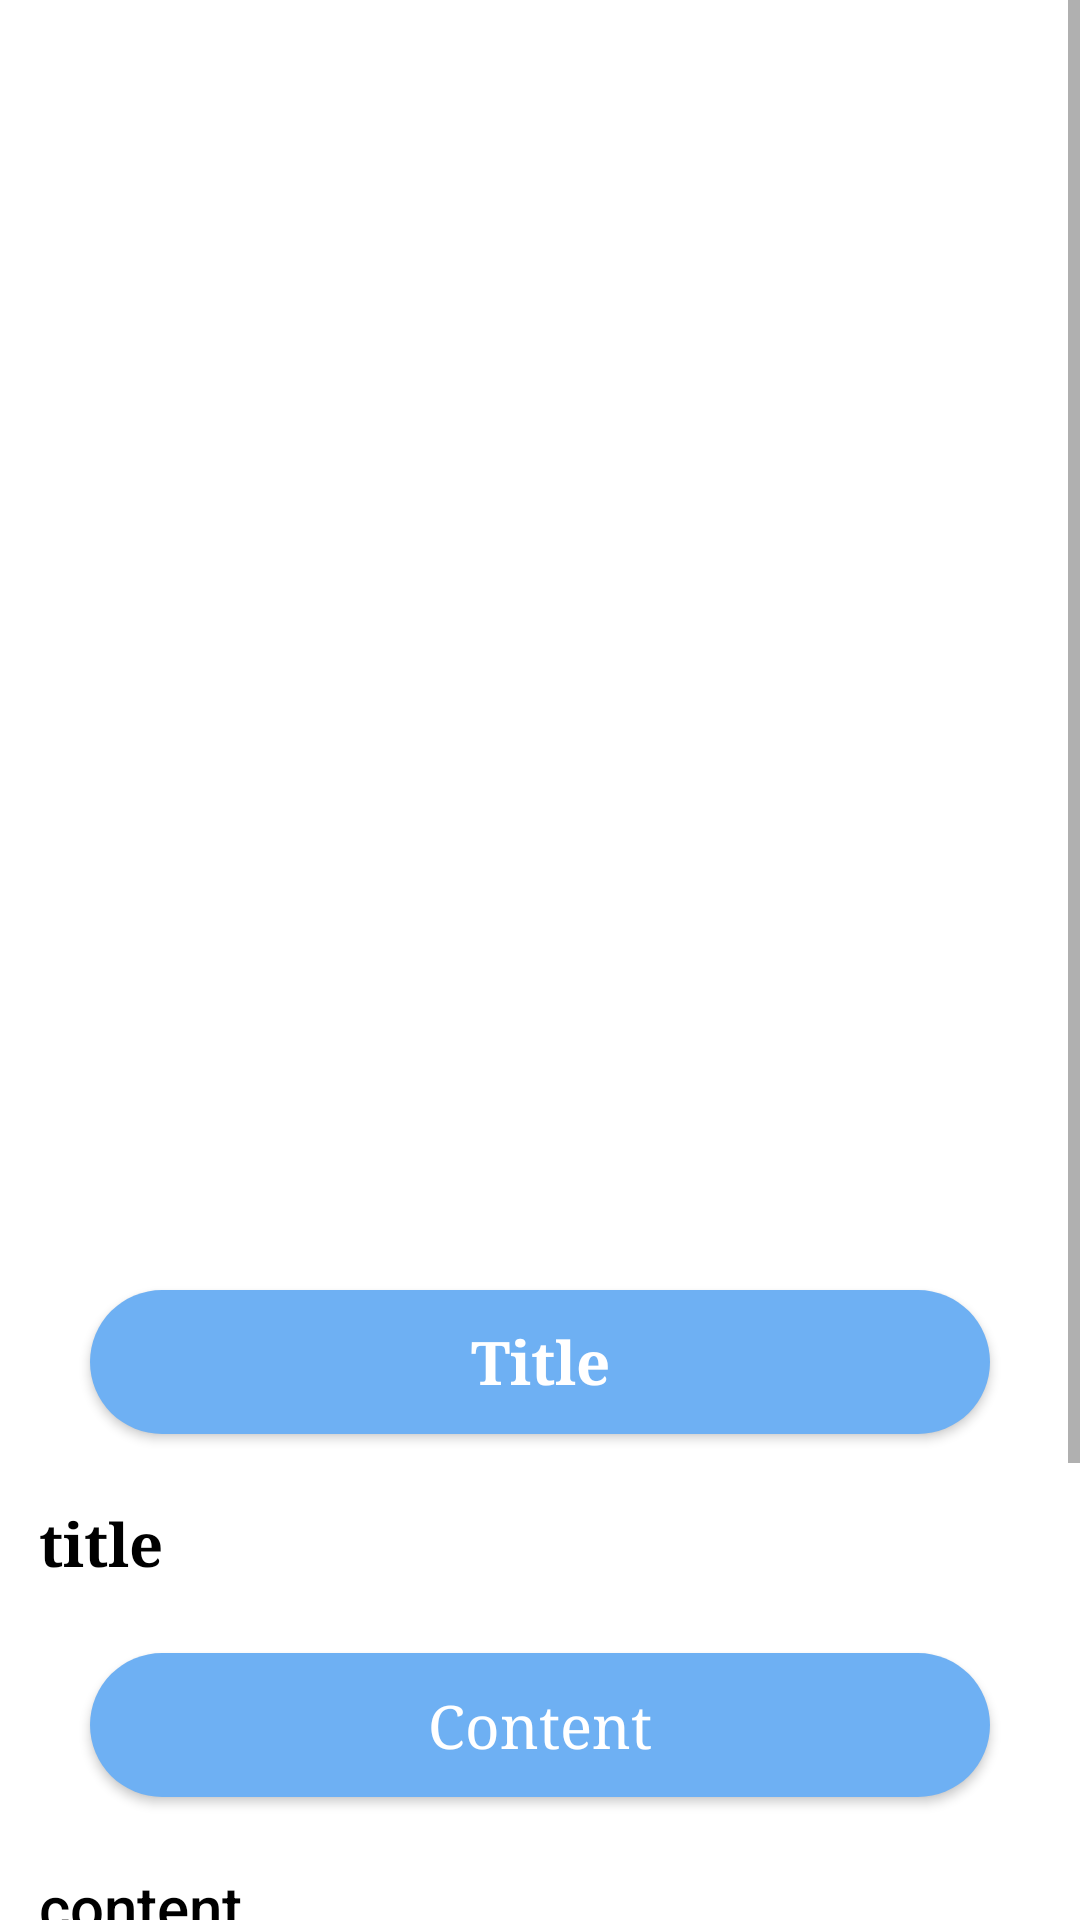

Layout XML and referenced resources for this Android screen:
<!-- AndroidManifest.xml: application theme Theme.PracticeApi2march -->
<!-- res/layout/activity_news_detail.xml -->
<?xml version="1.0" encoding="utf-8"?>
    <ScrollView
    xmlns:android="http://schemas.android.com/apk/res/android"
    xmlns:app="http://schemas.android.com/apk/res-auto"
    android:layout_width="match_parent"
    android:layout_height="match_parent"
    android:layout_marginBottom="20dp">
<androidx.cardview.widget.CardView
    android:layout_width="match_parent"
    android:layout_height="wrap_content"
    android:layout_margin="10dp"
    app:cardCornerRadius="4dp">
    <RelativeLayout
        android:layout_width="match_parent"
        android:layout_height="wrap_content">

        <ImageView
            android:id="@+id/image"
            android:layout_width="match_parent"
            android:layout_height="380dp"
            android:scaleType="centerCrop" />
        <ImageView
            android:id="@+id/mice"
            android:layout_width="40dp"
            android:layout_below="@id/image"
            android:layout_height="40dp"
            android:src="@drawable/baseline_volume_up_24"
            android:layout_alignParentEnd="true"
            android:scaleType="centerCrop" />

        <TextView
            android:id="@+id/TitleN"
            style="?android:attr/buttonStyleSmall"
            android:layout_width="match_parent"
            android:layout_height="48dp"
            android:layout_below="@+id/image"
            android:layout_marginStart="20dp"
            android:layout_marginTop="40dp"
            android:layout_marginEnd="20dp"
            android:background="@drawable/hd"
            android:fontFamily="serif"
            android:text="Title"
            android:textAllCaps="false"
            android:textColor="@color/white"
            android:textSize="20sp"
            android:textStyle="bold" />
        <TextView
            android:id="@+id/N_title"
            android:layout_width="match_parent"
            android:layout_height="wrap_content"
            android:layout_below="@id/TitleN"
            android:layout_alignParentStart="true"
            android:padding="3dp"
            android:fontFamily="serif"
            android:text="title"
            android:layout_marginTop="20dp"
            android:textColor="@color/black"
            android:textSize="20sp"
            android:textStyle="bold" />

        <TextView
            android:id="@+id/Content"
            style="?android:attr/buttonStyleSmall"
            android:layout_width="match_parent"
            android:layout_height="48dp"
            android:layout_below="@+id/N_title"
            android:layout_marginStart="20dp"
            android:layout_marginTop="20dp"
            android:layout_marginEnd="20dp"
            android:background="@drawable/hd"
            android:fontFamily="serif"
            android:text="Content"
            android:textAllCaps="false"
            android:textColor="@color/white"
            android:textSize="20sp" />

        <TextView
            android:id="@+id/N_content"
            android:layout_width="match_parent"
            android:layout_height="wrap_content"
            android:layout_below="@id/Content"
            android:layout_alignParentStart="true"
            android:padding="3dp"
            android:fontFamily="sans-serif-medium"

            android:text="content"
            android:textColor="@color/black"
            android:layout_marginTop="20dp"
            android:textSize="20sp" />
        <TextView
            android:id="@+id/Descrip"
            style="?android:attr/buttonStyleSmall"
            android:layout_width="match_parent"
            android:layout_below="@+id/N_content"
            android:layout_marginStart="20dp"
            android:layout_marginEnd="20dp"
            android:layout_height="45dp"
            android:fontFamily="serif"
            android:background="@drawable/hd"
            android:textColor="@color/white"
            android:text="Description"
            android:textAllCaps="false"
            android:textSize="20sp" />

        <TextView
            android:id="@+id/N_descrip"
            android:layout_width="match_parent"
            android:layout_height="wrap_content"
            android:layout_below="@id/Descrip"
            android:layout_alignParentStart="true"
            android:padding="3dp"
            android:text="des"
            android:textColor="@color/black"
            android:fontFamily="sans-serif"
            android:layout_marginTop="20dp"
            android:textSize="20sp" />
        <TextView
            android:id="@+id/N_Url"
            style="?android:attr/buttonStyleSmall"
            android:layout_width="match_parent"
            android:layout_height="50dp"
            android:fontFamily="serif"
            android:layout_below="@+id/N_descrip"
            android:layout_marginTop="20dp"
            android:background="@drawable/buton"
            android:text="Full Read"
            android:textAllCaps="false"
            android:layout_marginBottom="20dp"
            android:textSize="20sp" />
    </RelativeLayout>
</androidx.cardview.widget.CardView>
</ScrollView>
<!-- resources referenced by this layout -->
<resources>
  <color name="black">#FF000000</color>
  <color name="white">#FFFFFFFF</color>
  <!-- drawable buton (drawable) -->
  <?xml version="1.0" encoding="utf-8"?>
  <shape xmlns:android="http://schemas.android.com/apk/res/android">
  <corners android:radius="30dp"/>
      <gradient android:startColor="#2196F3"
          android:endColor="#E91E63"
          android:centerColor="#BF7474"
          android:angle="360"/>
  </shape>
  <!-- drawable hd (drawable) -->
  <?xml version="1.0" encoding="utf-8"?>
  <shape xmlns:android="http://schemas.android.com/apk/res/android">
  <corners android:radius="30dp"/>
      <gradient android:startColor="#6EB0F3"
          android:endColor="#6EB0F3"
          android:centerColor="#6EB0F3"
          android:angle="5"/>
  </shape>
  <style name="Theme.PracticeApi2march" parent="Theme.MaterialComponents.DayNight.NoActionBar">
          
          <item name="colorPrimary">@color/purple_500</item>
          <item name="colorPrimaryVariant">@color/purple_700</item>
          <item name="colorOnPrimary">@color/white</item>
          
          <item name="colorSecondary">@color/teal_200</item>
          <item name="colorSecondaryVariant">@color/teal_700</item>
          <item name="colorOnSecondary">@color/black</item>
          
          <item name="android:statusBarColor">?attr/colorPrimaryVariant</item>
          
      </style>
  <color name="purple_500">#FF6200EE</color>
  <color name="purple_700">#A5D3F6</color>
  <color name="teal_200">#FF03DAC5</color>
  <color name="teal_700">#FF018786</color>
</resources>
